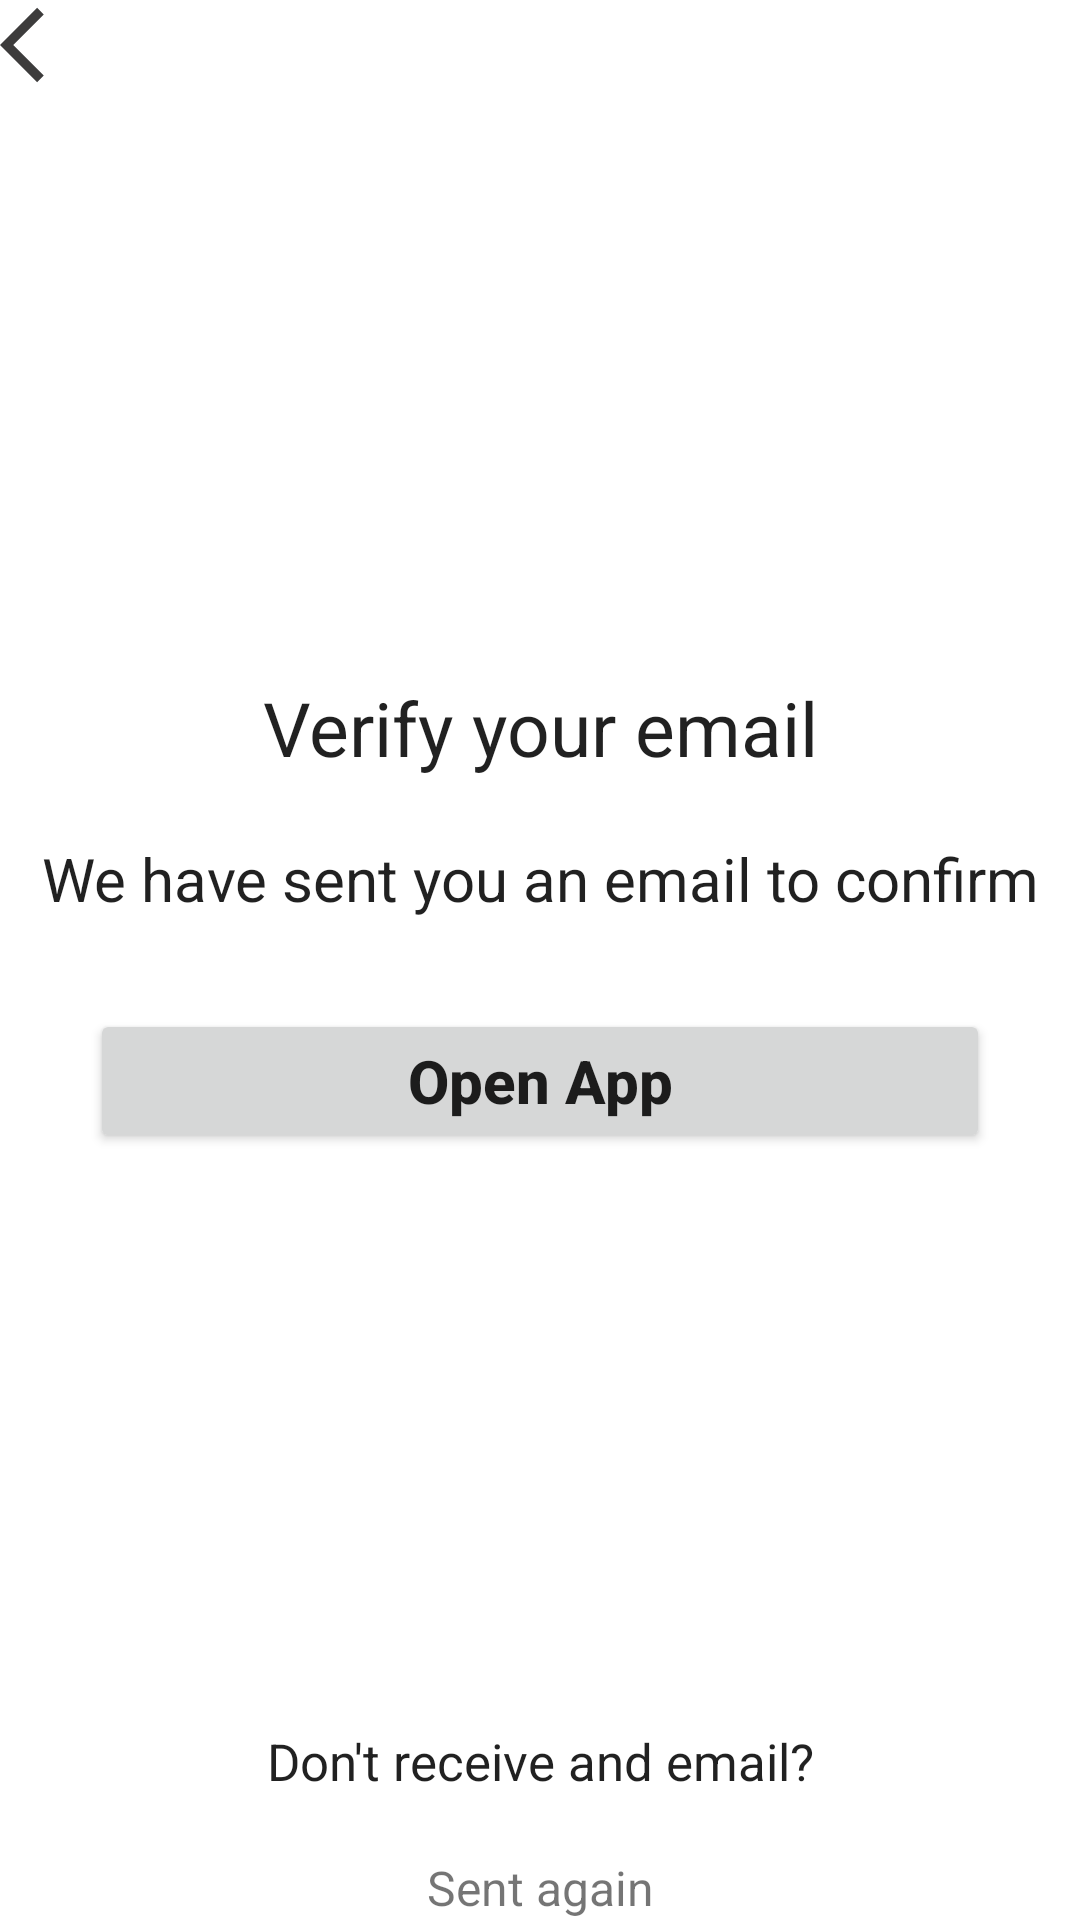

Produce the Android XML layout that renders to this screen, including the resource entries it uses.
<!-- AndroidManifest.xml: application theme Theme.TherpySpace -->
<!-- res/layout/activity_verification.xml -->
<?xml version="1.0" encoding="utf-8"?>
<RelativeLayout xmlns:android="http://schemas.android.com/apk/res/android"
    xmlns:app="http://schemas.android.com/apk/res-auto"
    xmlns:tools="http://schemas.android.com/tools"
    android:layout_width="match_parent"
    android:layout_height="match_parent"
    android:orientation="vertical"
    android:layout_gravity="center"
    android:layout_margin="20dp"
    tools:context=".VerificationActivity">

    <ImageView
        android:id="@+id/arrowVerfi_id"
        android:layout_width="30dp"
        android:layout_height="30dp"
        android:src="@drawable/ic_action_name"
        />

    <LinearLayout
        android:layout_width="match_parent"
        android:layout_height="match_parent"
        android:orientation="vertical"
        android:gravity="center"
        >
        <TextView
            android:layout_width="match_parent"
            android:layout_height="wrap_content"
            android:text="Verify your email"
            android:layout_marginBottom="20dp"
            android:gravity="center"
            android:textSize="25dp"
            android:textAppearance="@style/TextAppearance.AppCompat.Large"
            android:id="@+id/text1ver"
            />

        <TextView
            android:layout_width="match_parent"
            android:layout_height="wrap_content"
            android:text="We have sent you an email to confirm"
            android:gravity="center"
            android:layout_below="@+id/text1ver"
            android:textSize="20dp"
            android:textAppearance="@style/TextAppearance.AppCompat.Large"
            />

        <Button
            android:id="@+id/verButton_id"
            android:layout_width="match_parent"
            android:layout_height="wrap_content"
            android:layout_margin="30dp"
            android:padding="10dp"
            android:text="Open App"
            android:textAllCaps="false"
            android:textStyle="bold"
            android:textSize="20dp" />
    </LinearLayout>

    <TextView
        android:id="@+id/textDontEmailver"
        android:layout_width="match_parent"
        android:layout_height="wrap_content"
        android:layout_above="@+id/textSentAgainver"
        android:layout_marginBottom="20dp"
        android:gravity="center"
        android:text="Don't receive and email?"
        android:textAppearance="@style/TextAppearance.AppCompat.Large"
        android:textSize="17dp"/>
    <TextView
        android:layout_width="match_parent"
        android:layout_height="wrap_content"
        android:text="Sent again"
        android:layout_alignParentBottom="true"
        android:gravity="center"
        android:textSize="16dp"
        android:layout_below="@id/textSentAgainver"
        android:id="@+id/textSentAgainver"
        />

</RelativeLayout>
<!-- resources referenced by this layout -->
<resources>
  <!-- drawable ic_action_name (drawable-anydpi) -->
  <vector xmlns:android="http://schemas.android.com/apk/res/android"
      android:width="24dp"
      android:height="24dp"
      android:viewportWidth="24"
      android:viewportHeight="24"
      android:tint="#0C0B0B"
      android:alpha="0.8">
    <path
        android:fillColor="@android:color/white"
        android:pathData="M11.67,3.87L9.9,2.1 0,12l9.9,9.9 1.77,-1.77L3.54,12z"/>
  </vector>
  <style name="Theme.TherpySpace" parent="Theme.MaterialComponents.DayNight.NoActionBar">
          
          <item name="colorPrimary">@color/purple_500</item>
          <item name="colorPrimaryVariant">@color/purple_700</item>
          <item name="colorOnPrimary">@color/white</item>
          
          <item name="colorSecondary">@color/teal_200</item>
          <item name="colorSecondaryVariant">@color/teal_700</item>
          <item name="colorOnSecondary">@color/black</item>
          
          <item name="android:statusBarColor" tools:targetApi="l">?attr/colorPrimaryVariant</item>
          
      </style>
  <color name="purple_500">#AEAEAE</color>
  <color name="purple_700">#FF3700B3</color>
  <color name="white">#FFFFFFFF</color>
  <color name="teal_200">#FF03DAC5</color>
  <color name="teal_700">#FF018786</color>
  <color name="black">#FF000000</color>
</resources>
